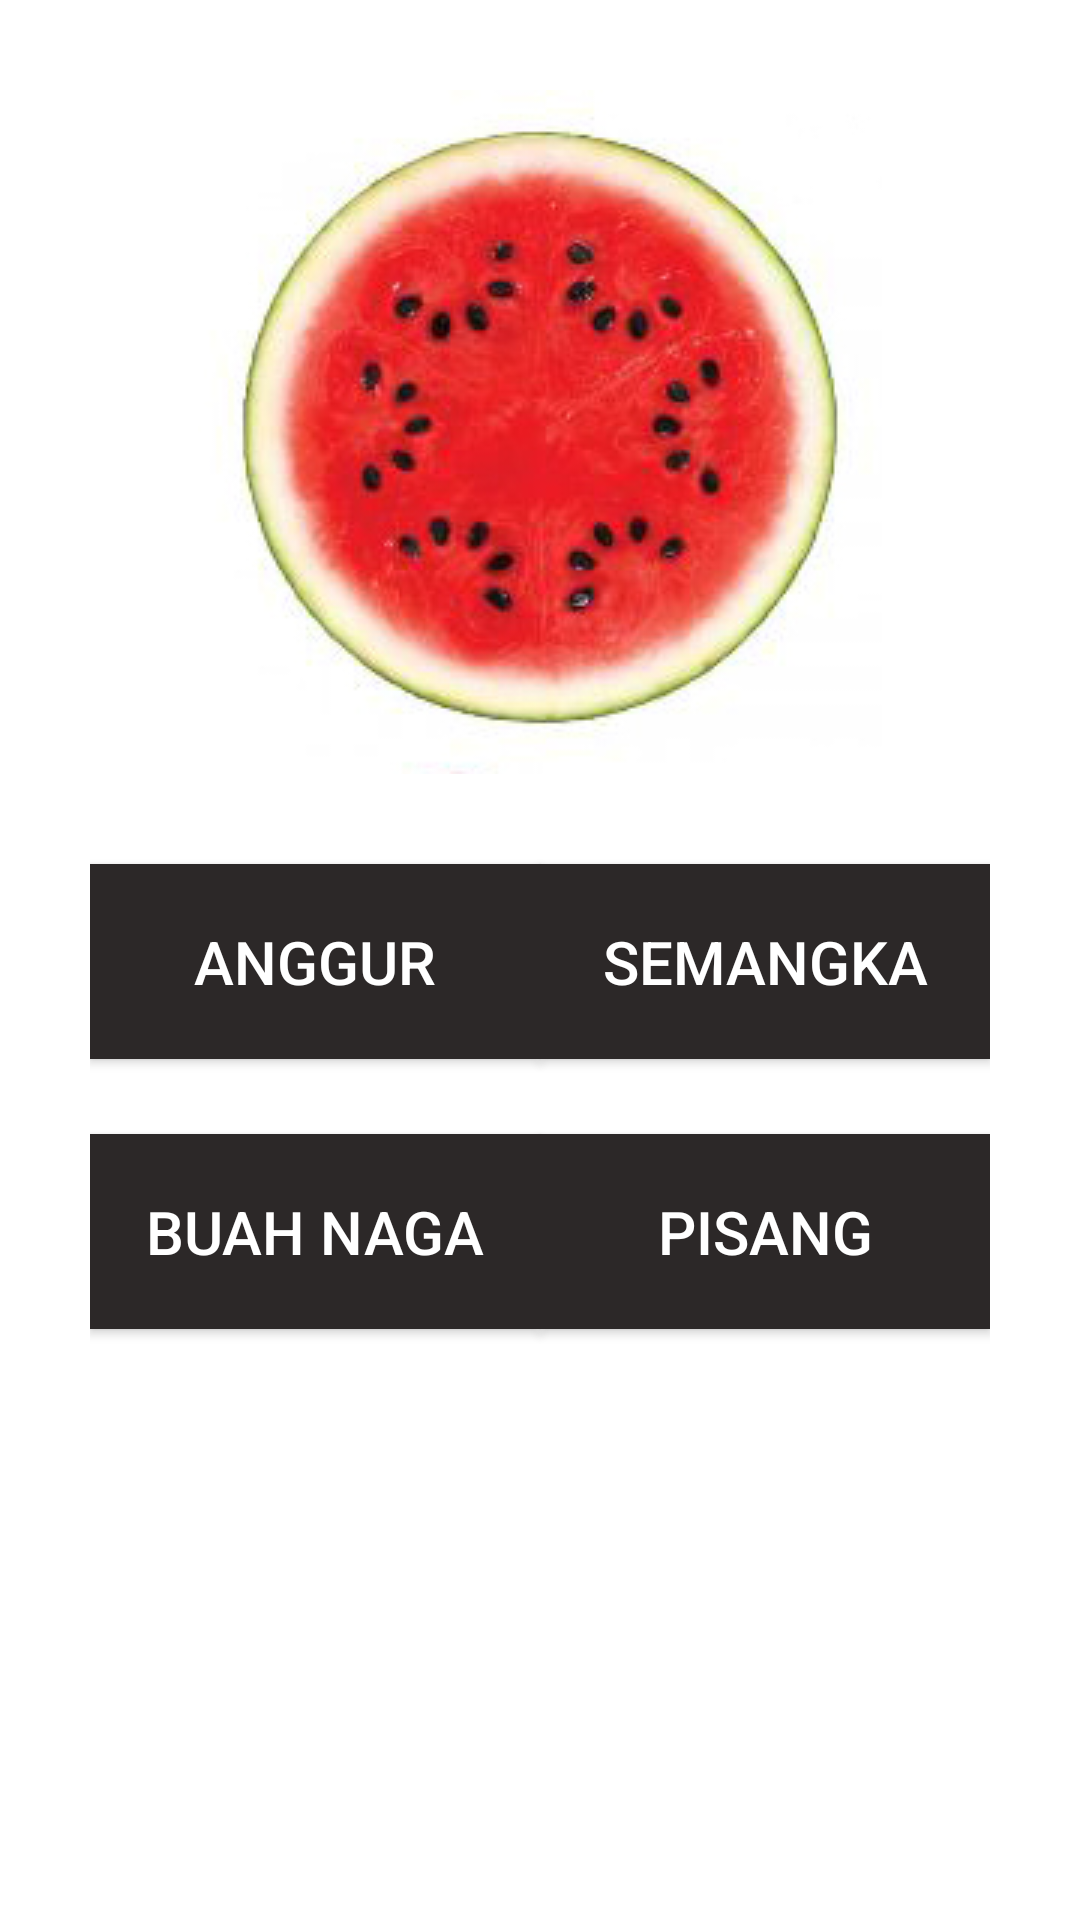

Here is an Android app screen rendered from its layout file. Give the layout XML and the strings, colors and styles it references.
<!-- AndroidManifest.xml: application theme AppTheme -->
<!-- res/layout/activity_gambar_empat.xml -->
<?xml version="1.0" encoding="utf-8"?>
<RelativeLayout xmlns:android="http://schemas.android.com/apk/res/android"
    xmlns:app="http://schemas.android.com/apk/res-auto"
    xmlns:tools="http://schemas.android.com/tools"
    android:layout_width="match_parent"
    android:layout_height="match_parent"
    android:background="@color/colorWhite"
    android:orientation="vertical"
    android:padding="@dimen/val50"
    tools:context=".GambarSatuActivity">

    <ImageView
        android:id="@+id/iv_buah"
        android:layout_width="match_parent"
        android:layout_height="wrap_content"
        android:layout_marginBottom="@dimen/val50"
        android:src="@drawable/buahsemangka" />

    <Button
        android:id="@+id/btn_satu"
        style="@style/Button"
        android:layout_below="@id/iv_buah"
        android:text="@string/anggur" />

    <Button
        android:id="@+id/btn_dua"
        style="@style/Button"
        android:layout_below="@id/iv_buah"
        android:layout_alignParentRight="true"
        android:text="@string/semangka"/>

    <Button
        android:id="@+id/btn_tiga"
        style="@style/Button"
        android:layout_below="@id/btn_satu"
        android:text="@string/buahnaga"/>

    <Button
        android:id="@+id/btn_empat"
        style="@style/Button"
        android:layout_below="@id/btn_satu"
        android:layout_alignParentRight="true"
        android:text="@string/pisang"/>

    <Button
        android:id="@+id/btn_lanjut"
        style="@style/ButtonSelanjutnya"
        android:layout_alignParentBottom="true"
        android:text="@string/selesai"
        android:layout_alignParentRight="true"
        android:visibility="invisible"/>

</RelativeLayout>
<!-- resources referenced by this layout -->
<resources>
  <color name="colorWhite">#FFFFFF</color>
  <dimen name="val50">30dp</dimen>
  <!-- drawable buahsemangka: jpg bitmap (drawable, 37383 bytes) -->
  <string name="anggur">ANGGUR</string>
  <string name="buahnaga">BUAH NAGA</string>
  <string name="pisang">PISANG</string>
  <string name="selesai">SELESAI</string>
  <string name="semangka">SEMANGKA</string>
  <style name="Button">
          <item name="android:layout_width">@dimen/width_button_main</item>
          <item name="android:layout_height">@dimen/height_button_main</item>
          <item name="android:layout_marginBottom">@dimen/button_main</item>
          <item name="android:textSize">@dimen/val20</item>
          <item name="android:textColor">@color/colorWhite</item>
          <item name="android:background">@color/colorButton</item>
      </style>
  <style name="ButtonSelanjutnya">
          <item name="android:layout_width">match_parent</item>
          <item name="android:layout_height">@dimen/height_button_main</item>
          <item name="android:textSize">@dimen/val20</item>
          <item name="android:textColor">@color/colorWhite</item>
          <item name="android:background">@color/colorButton</item>
      </style>
  <style name="AppTheme" parent="Theme.AppCompat.Light.DarkActionBar">
          
          <item name="colorPrimary">@color/colorPrimary</item>
          <item name="colorPrimaryDark">@color/colorPrimaryDark</item>
          <item name="colorAccent">@color/colorAccent</item>
      </style>
  <dimen name="width_button_main">150dp</dimen>
  <dimen name="height_button_main">65dp</dimen>
  <dimen name="button_main">25dp</dimen>
  <dimen name="val20">20dp</dimen>
  <color name="colorButton">#2C2828</color>
  <color name="colorPrimary">#6200EE</color>
  <color name="colorPrimaryDark">#3700B3</color>
  <color name="colorAccent">#03DAC5</color>
</resources>
